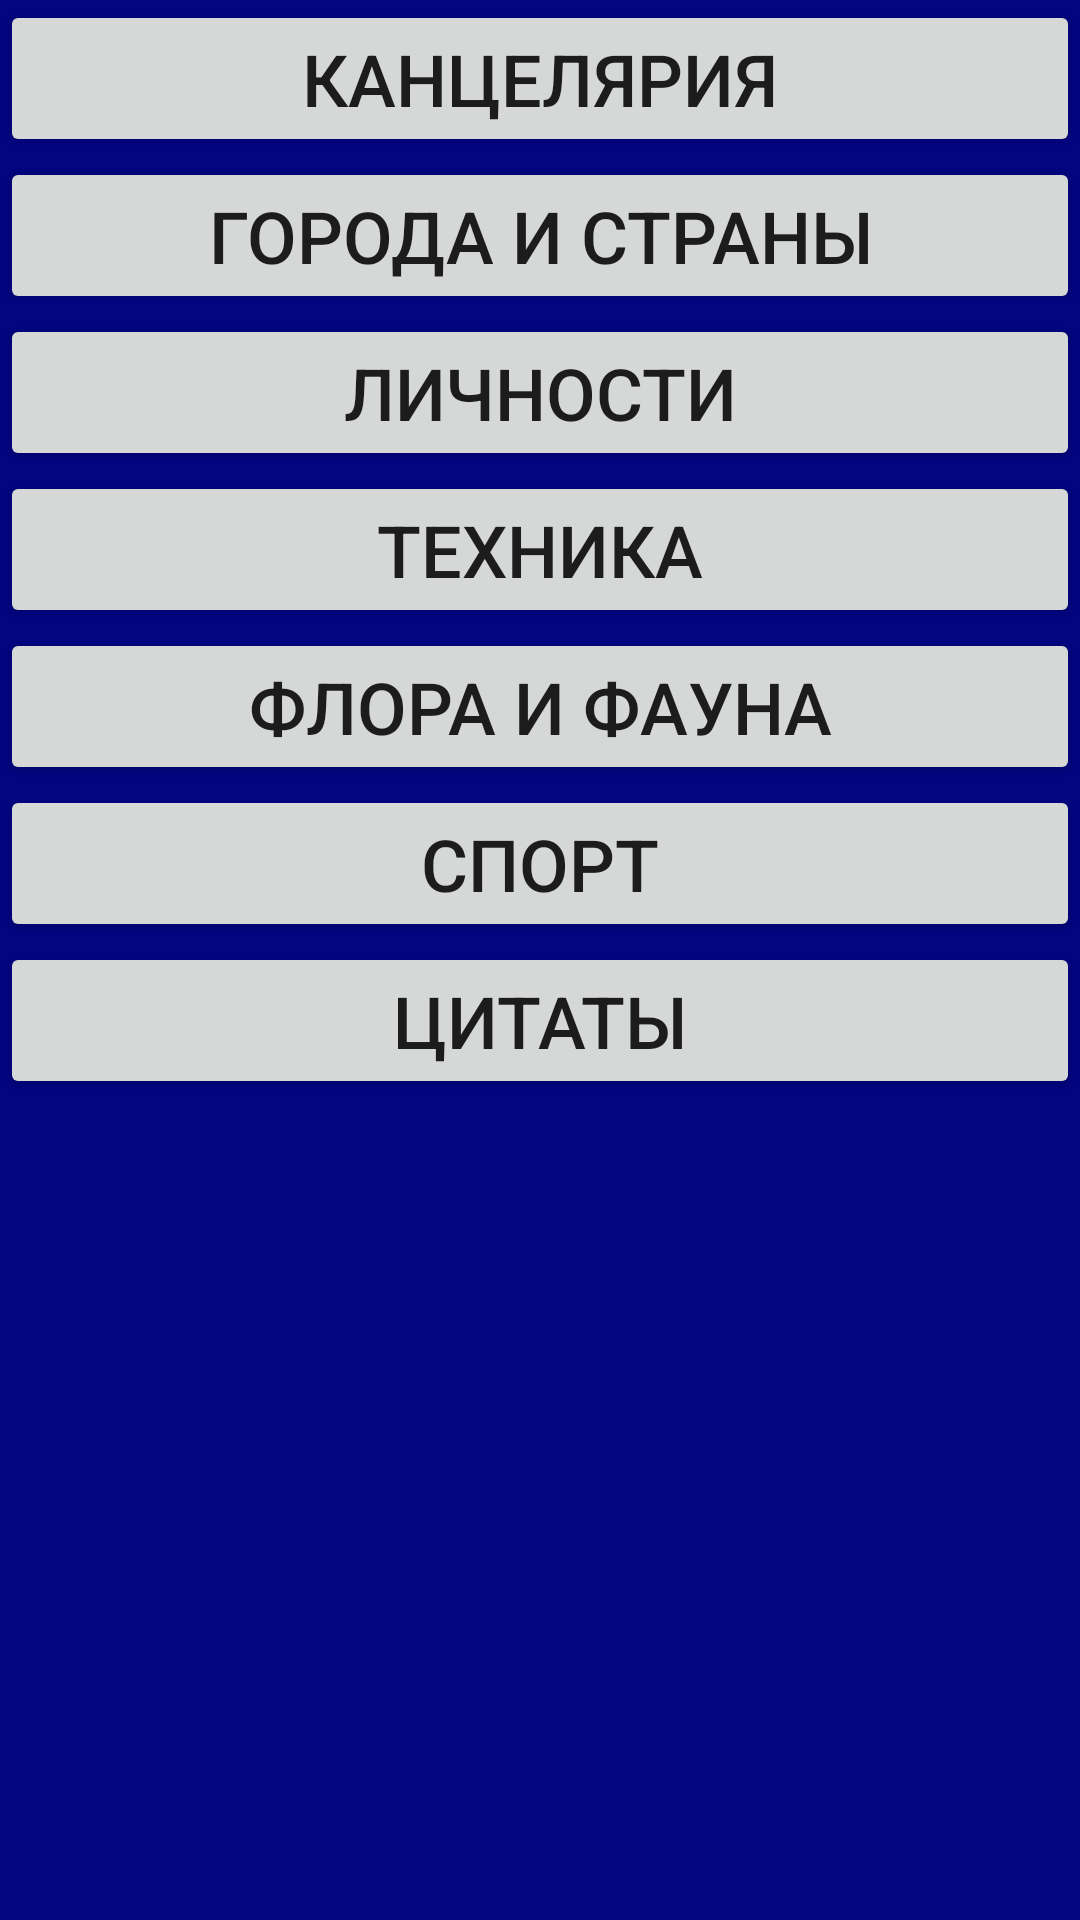

Write the Android layout XML for this screen, with the resource values it uses.
<!-- AndroidManifest.xml: application theme Theme.Jeapordy -->
<!-- res/layout/activity_final.xml -->
<?xml version="1.0" encoding="utf-8"?>
<ScrollView xmlns:android="http://schemas.android.com/apk/res/android"
    xmlns:app="http://schemas.android.com/apk/res-auto"
    xmlns:tools="http://schemas.android.com/tools"
    android:background="#020480"
    android:layout_width="match_parent"
    android:layout_height="match_parent">

    <androidx.constraintlayout.widget.ConstraintLayout
        android:layout_width="match_parent"
        android:layout_height="wrap_content"
        android:textAlignment="center"
        tools:context=".FinalActivity">

        <Button
            android:id="@+id/finalQ1"
            android:layout_width="0dp"
            android:layout_height="wrap_content"
            android:text="Канцелярия"
            android:textSize="24sp"
            app:layout_constraintEnd_toEndOf="parent"
            app:layout_constraintStart_toStartOf="parent"
            app:layout_constraintTop_toTopOf="parent"
            app:layout_row="0" />

        <Button
            android:id="@+id/finalQ2"
            android:layout_width="0dp"
            android:layout_height="wrap_content"
            android:text="Города и страны"
            android:textSize="24sp"
            app:layout_constraintEnd_toEndOf="parent"
            app:layout_constraintStart_toStartOf="parent"
            app:layout_constraintTop_toBottomOf="@+id/finalQ1" />

        <Button
            android:id="@+id/finalQ3"
            android:layout_width="0dp"
            android:layout_height="wrap_content"
            android:text="Личности"
            android:textSize="24sp"
            app:layout_constraintEnd_toEndOf="parent"
            app:layout_constraintStart_toStartOf="parent"
            app:layout_constraintTop_toBottomOf="@+id/finalQ2" />

        <Button
            android:id="@+id/finalQ4"
            android:layout_width="0dp"
            android:layout_height="wrap_content"
            android:text="Техника"
            android:textSize="24sp"
            app:layout_constraintEnd_toEndOf="parent"
            app:layout_constraintStart_toStartOf="parent"
            app:layout_constraintTop_toBottomOf="@+id/finalQ3" />

        <Button
            android:id="@+id/finalQ5"
            android:layout_width="0dp"
            android:layout_height="wrap_content"
            android:text="Флора и фауна"
            android:textSize="24sp"
            app:layout_constraintEnd_toEndOf="parent"
            app:layout_constraintStart_toStartOf="parent"
            app:layout_constraintTop_toBottomOf="@+id/finalQ4" />

        <Button
            android:id="@+id/finalQ6"
            android:layout_width="0dp"
            android:layout_height="wrap_content"
            android:text="Спорт"
            android:textSize="24sp"
            app:layout_constraintEnd_toEndOf="parent"
            app:layout_constraintStart_toStartOf="parent"
            app:layout_constraintTop_toBottomOf="@+id/finalQ5" />

        <Button
            android:id="@+id/finalQ7"
            android:layout_width="0dp"
            android:layout_height="wrap_content"
            android:text="Цитаты"
            android:textSize="24sp"
            app:layout_constraintEnd_toEndOf="parent"
            app:layout_constraintStart_toStartOf="parent"
            app:layout_constraintTop_toBottomOf="@+id/finalQ6" />

        <TextView
            android:id="@+id/tx_question"
            android:layout_width="wrap_content"
            android:layout_height="wrap_content"
            android:inputType="textMultiLine"
            android:maxLines="10"
            android:paddingStart="25dp"
            android:paddingTop="25dp"
            android:paddingEnd="25dp"
            android:paddingBottom="25dp"
            android:textColor="#FFD600"
            android:textSize="30sp"
            android:textStyle="bold"
            app:layout_constraintBottom_toBottomOf="parent"
            app:layout_constraintEnd_toEndOf="parent"
            app:layout_constraintStart_toStartOf="parent"
            app:layout_constraintTop_toBottomOf="@+id/finalQ7" />

        <TextView
            android:id="@+id/finishTimer"
            android:layout_width="wrap_content"
            android:layout_height="wrap_content"
            android:textColor="#FF0000"
            android:textSize="18sp"
            app:layout_constraintBottom_toBottomOf="parent"
            app:layout_constraintEnd_toEndOf="parent" />

    </androidx.constraintlayout.widget.ConstraintLayout>
</ScrollView>
<!-- resources referenced by this layout -->
<resources>
  <style name="Theme.Jeapordy" parent="Theme.MaterialComponents.DayNight.NoActionBar">
          
          <item name="colorPrimary">@color/purple_500</item>
          <item name="colorPrimaryVariant">@color/purple_700</item>
          <item name="colorOnPrimary">@color/white</item>
          
          <item name="colorSecondary">@color/teal_200</item>
          <item name="colorSecondaryVariant">@color/teal_700</item>
          <item name="colorOnSecondary">@color/black</item>
          
          <item name="android:statusBarColor" tools:targetApi="l">?attr/colorPrimaryVariant</item>
          
      </style>
  <!-- not gathered from this repository: default colours our renderer supplied (Android Studio template values) -->
  <color name="purple_500">#FF6200EE</color>
  <color name="purple_700">#FF3700B3</color>
  <color name="teal_200">#FF03DAC5</color>
  <color name="teal_700">#FF018786</color>
  <color name="black">#FF000000</color>
  <color name="white">#FFFFFFFF</color>
</resources>
